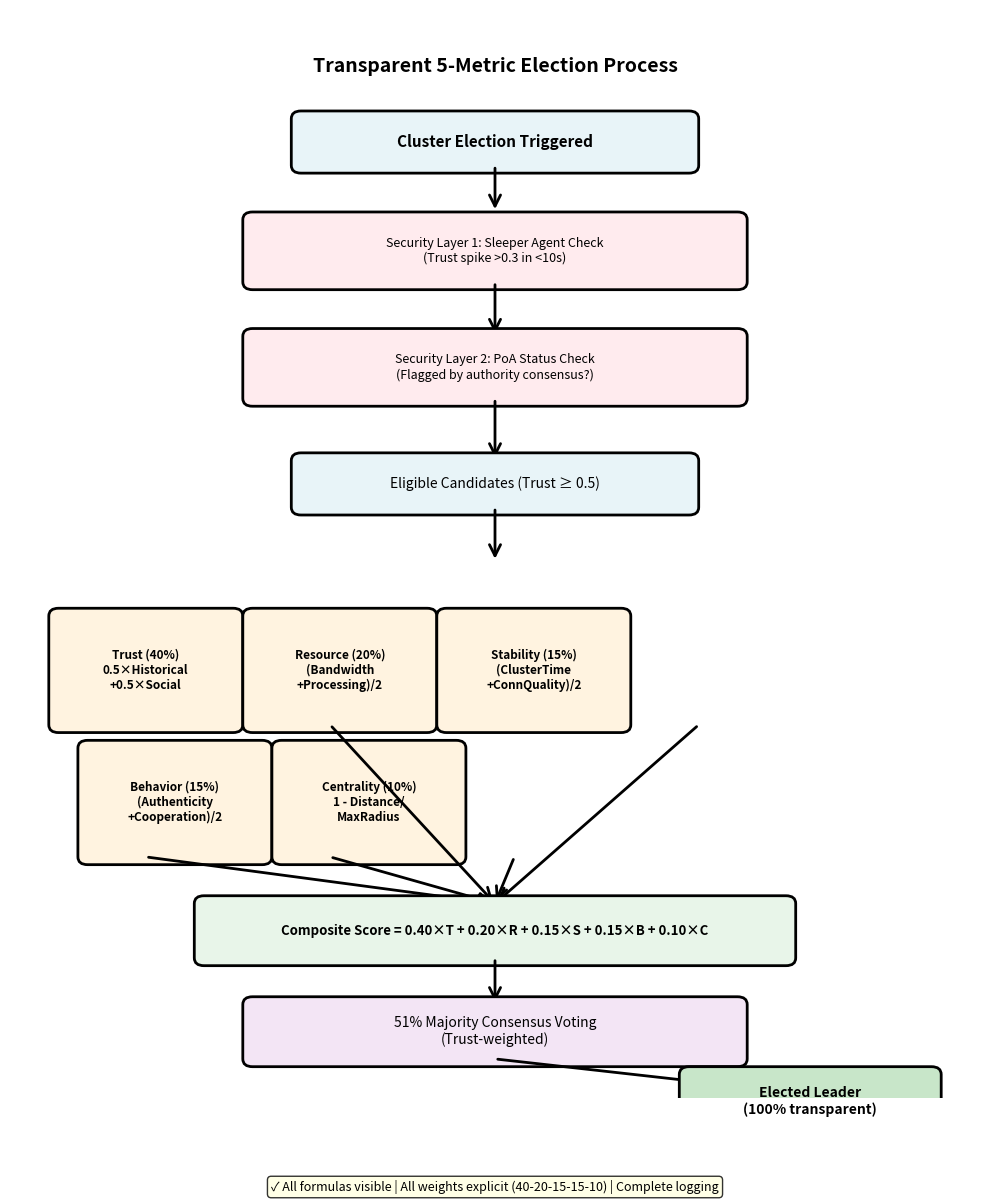

The script that saved this image:
import matplotlib
matplotlib.use('Agg')
import matplotlib.pyplot as plt
import matplotlib.patches as mpatches
from matplotlib.patches import FancyBboxPatch, FancyArrowPatch

fig, ax = plt.subplots(figsize=(10, 12))
ax.set_xlim(0, 10)
ax.set_ylim(0, 14)
ax.axis('off')

# Colors
color_input = '#e8f4f8'
color_security = '#ffebee'
color_metric = '#fff3e0'
color_composite = '#e8f5e9'
color_consensus = '#f3e5f5'
color_output = '#c8e6c9'

def draw_box(x, y, w, h, text, color, fontsize=10, bold=False):
    box = FancyBboxPatch((x, y), w, h, boxstyle="round,pad=0.1", 
                          edgecolor='black', facecolor=color, linewidth=2)
    ax.add_patch(box)
    weight = 'bold' if bold else 'normal'
    ax.text(x + w/2, y + h/2, text, ha='center', va='center', 
            fontsize=fontsize, weight=weight, wrap=True)

def draw_arrow(x1, y1, x2, y2):
    arrow = FancyArrowPatch((x1, y1), (x2, y2), 
                           arrowstyle='->', mutation_scale=20, 
                           linewidth=2, color='black')
    ax.add_patch(arrow)

# Title
ax.text(5, 13.2, 'Transparent 5-Metric Election Process', 
        ha='center', fontsize=14, weight='bold')

# 1. Input
draw_box(3, 12, 4, 0.6, 'Cluster Election Triggered', color_input, 11, True)
draw_arrow(5, 12, 5, 11.4)

# 2. Security Layer 1 - Sleeper Detection
draw_box(2.5, 10.5, 5, 0.8, 'Security Layer 1: Sleeper Agent Check\n(Trust spike >0.3 in <10s)', 
         color_security, 9)
draw_arrow(5, 10.5, 5, 9.8)

# 3. Security Layer 2 - PoA
draw_box(2.5, 9, 5, 0.8, 'Security Layer 2: PoA Status Check\n(Flagged by authority consensus?)', 
         color_security, 9)
draw_arrow(5, 9, 5, 8.2)

# 4. Eligible candidates
draw_box(3, 7.6, 4, 0.6, 'Eligible Candidates (Trust ≥ 0.5)', color_input, 10)
draw_arrow(5, 7.6, 5, 6.9)

# 5. Five Metrics (side by side in 2 rows)
y_start = 4.8
metric_h = 1.4
metric_w = 1.8
gap = 0.2

# Row 1: Trust, Resource, Stability
draw_box(0.5, y_start, metric_w, metric_h, 
         'Trust (40%)\n0.5×Historical\n+0.5×Social', color_metric, 8.5, True)
draw_box(0.5 + metric_w + gap, y_start, metric_w, metric_h,
         'Resource (20%)\n(Bandwidth\n+Processing)/2', color_metric, 8.5, True)
draw_box(0.5 + 2*(metric_w + gap), y_start, metric_w, metric_h,
         'Stability (15%)\n(ClusterTime\n+ConnQuality)/2', color_metric, 8.5, True)

# Row 2: Behavior, Centrality
y_start2 = y_start - metric_h - 0.3
draw_box(0.5 + 1.5*gap, y_start2, metric_w, metric_h,
         'Behavior (15%)\n(Authenticity\n+Cooperation)/2', color_metric, 8.5, True)
draw_box(0.5 + 1.5*gap + metric_w + gap, y_start2, metric_w, metric_h,
         'Centrality (10%)\n1 - Distance/\nMaxRadius', color_metric, 8.5, True)

# Arrows from metrics to composite
draw_arrow(1.4, y_start2, 5, 2.5)
draw_arrow(3.3, y_start2, 5, 2.5)
draw_arrow(5.2, y_start2, 5, 2.5)
draw_arrow(3.3, y_start, 5, 2.5)
draw_arrow(7.1, y_start, 5, 2.5)

# 6. Composite Score
draw_box(2, 1.8, 6, 0.7, 
         'Composite Score = 0.40×T + 0.20×R + 0.15×S + 0.15×B + 0.10×C',
         color_composite, 9.5, True)
draw_arrow(5, 1.8, 5, 1.2)

# 7. Consensus Voting
draw_box(2.5, 0.5, 5, 0.7, '51% Majority Consensus Voting\n(Trust-weighted)', 
         color_consensus, 10)
draw_arrow(5, 0.5, 7.5, 0.15)

# 8. Output - New Leader
draw_box(7, -0.4, 2.5, 0.7, 'Elected Leader\n(100% transparent)', 
         color_output, 10, True)

# Add transparency note
ax.text(5, -1.2, '✓ All formulas visible | All weights explicit (40-20-15-15-10) | Complete logging',
        ha='center', fontsize=9, style='italic', 
        bbox=dict(boxstyle='round', facecolor='lightyellow', alpha=0.8))

plt.tight_layout()
plt.savefig('graph2_election_mechanism.png', dpi=300, bbox_inches='tight')
print('✓ Saved graph2_election_mechanism.png (300 DPI)')
print('  Shows: Transparent 5-metric election flowchart')
